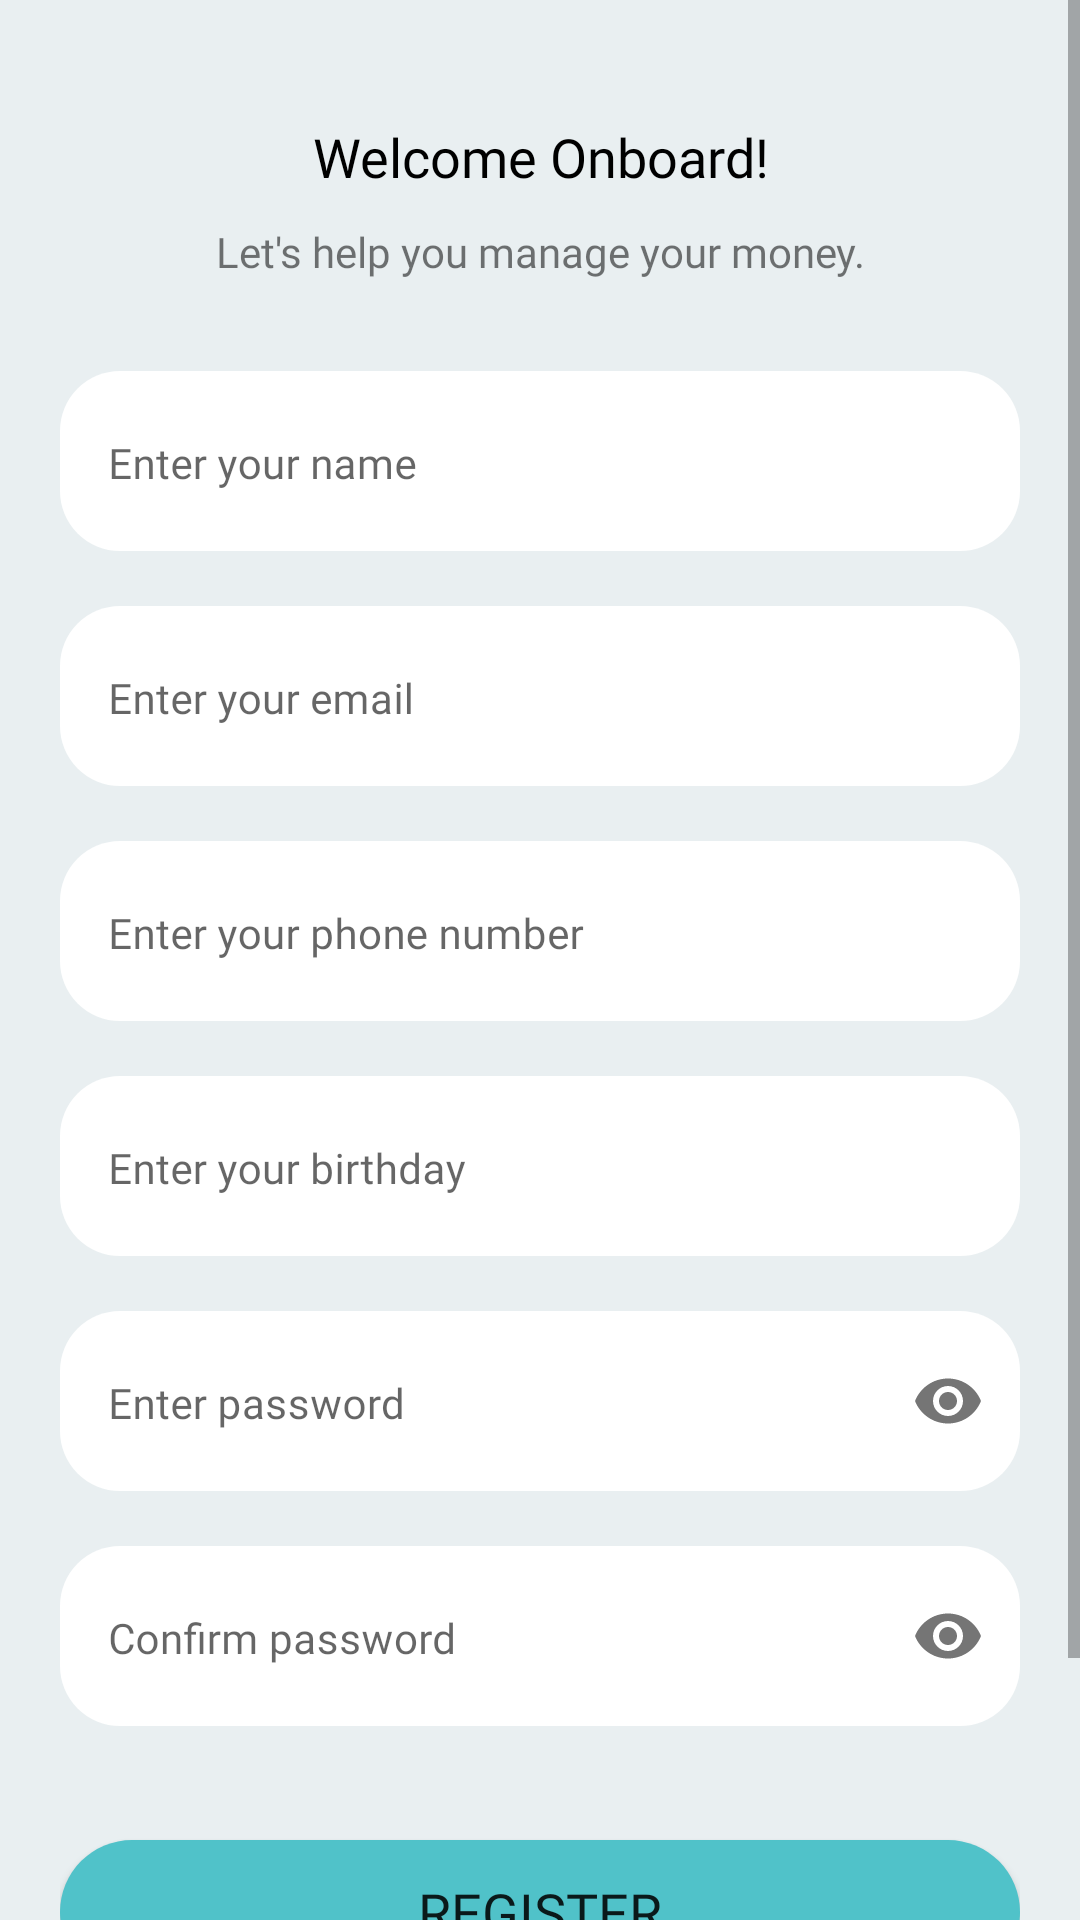

Reconstruct the res/layout file that produces this screen, plus the resources it refers to.
<!-- AndroidManifest.xml: application theme AppTheme -->
<!-- res/layout/activity_register.xml -->
<?xml version="1.0" encoding="utf-8"?>
<ScrollView
    xmlns:android="http://schemas.android.com/apk/res/android"
    xmlns:tools="http://schemas.android.com/tools"
    xmlns:app="http://schemas.android.com/apk/res-auto"
    android:layout_width="match_parent"
    android:layout_height="match_parent"
    android:background="@color/doveLightBlue"
    android:orientation="vertical"
    tools:context=".activities.auth.RegisterActivity">

    <RelativeLayout
        android:paddingBottom="40dp"
        android:id="@id/rootLayout"
        android:layout_width="match_parent"
        android:layout_height="match_parent">

        <LinearLayout
            android:layout_alignParentBottom="true"
            android:layout_marginBottom="20dp"
            android:layout_centerHorizontal="true"
            android:layout_gravity="center_horizontal"
            android:layout_width="wrap_content"
            android:layout_height="wrap_content">

            <TextView
                android:fontFamily="@font/poppins_regular"
                android:textSize="14sp"
                android:textColor="@color/colorPrimaryDark"
                android:text="Already have an account ? "
                android:layout_width="wrap_content"
                android:layout_height="wrap_content" />

            <TextView
                android:onClick="signInOnClick"
                android:fontFamily="@font/poppins_semi_bold"
                android:textSize="14sp"
                android:textColor="@color/lightGreen"
                android:text="Sign In"
                android:textStyle="bold"
                android:layout_width="wrap_content"
                android:layout_height="wrap_content" />

        </LinearLayout>

        <LinearLayout
            android:id="@+id/rootLayout"
            android:layout_width="match_parent"
            android:layout_height="wrap_content"
            android:padding="20dp"
            android:orientation="vertical">

            <TextView
                android:layout_marginTop="20dp"
                android:gravity="center"
                android:textSize="18sp"
                android:fontFamily="@font/poppins_semi_bold"
                android:layout_width="match_parent"
                android:layout_height="wrap_content"
                android:text="Welcome Onboard!"
                android:textColor="@color/colorPrimaryDark" />

            <TextView
                android:layout_marginTop="10dp"
                android:gravity="center"
                android:textSize="14sp"
                android:fontFamily="@font/poppins_regular"
                android:layout_width="match_parent"
                android:layout_height="wrap_content"
                android:text="Let's help you manage your money." />

            <com.google.android.material.textfield.TextInputLayout
                android:layout_marginTop="25dp"
                android:layout_width="match_parent"
                android:layout_height="wrap_content"
                android:layout_marginBottom="8dp"
                app:boxCornerRadiusBottomEnd="20dp"
                app:boxCornerRadiusTopEnd="20dp"
                app:boxCornerRadiusBottomStart="20dp"
                app:boxCornerRadiusTopStart="20dp"
                app:boxBackgroundColor="@color/white"
                style="@style/TextInputLayoutStyle">

                <com.google.android.material.textfield.TextInputEditText
                    android:id="@+id/nameEditText"
                    android:fontFamily="@font/poppins_regular"
                    android:layout_width="match_parent"
                    android:layout_height="60dp"
                    android:textColor="@color/black"
                    android:textSize="14dp"
                    android:hint="Enter your name"
                    android:paddingTop="10dp"
                    android:paddingBottom="8dp"
                    android:inputType="textPersonName"
                    />

            </com.google.android.material.textfield.TextInputLayout>

            <com.google.android.material.textfield.TextInputLayout
                android:layout_marginTop="5dp"
                android:layout_width="match_parent"
                android:layout_height="wrap_content"
                android:layout_marginBottom="8dp"
                app:boxCornerRadiusBottomEnd="20dp"
                app:boxCornerRadiusTopEnd="20dp"
                app:boxCornerRadiusBottomStart="20dp"
                app:boxCornerRadiusTopStart="20dp"
                app:boxBackgroundColor="@color/white"
                style="@style/TextInputLayoutStyle">

                <com.google.android.material.textfield.TextInputEditText
                    android:id="@+id/emailEditText"
                    android:fontFamily="@font/poppins_regular"
                    android:layout_width="match_parent"
                    android:layout_height="60dp"
                    android:textColor="@color/black"
                    android:textSize="14dp"
                    android:hint="Enter your email"
                    android:paddingTop="10dp"
                    android:paddingBottom="8dp"
                    android:inputType="textEmailAddress"
                    />

            </com.google.android.material.textfield.TextInputLayout>

            <com.google.android.material.textfield.TextInputLayout
                android:layout_marginTop="5dp"
                android:layout_width="match_parent"
                android:layout_height="wrap_content"
                android:layout_marginBottom="8dp"
                app:boxCornerRadiusBottomEnd="20dp"
                app:boxCornerRadiusTopEnd="20dp"
                app:boxCornerRadiusBottomStart="20dp"
                app:boxCornerRadiusTopStart="20dp"
                app:boxBackgroundColor="@color/white"
                style="@style/TextInputLayoutStyle">

                <com.google.android.material.textfield.TextInputEditText
                    android:id="@+id/phoneEditText"
                    android:fontFamily="@font/poppins_regular"
                    android:layout_width="match_parent"
                    android:layout_height="60dp"
                    android:textColor="@color/black"
                    android:textSize="14dp"
                    android:hint="Enter your phone number"
                    android:paddingTop="10dp"
                    android:paddingBottom="8dp"
                    android:inputType="number"
                    />

            </com.google.android.material.textfield.TextInputLayout>

            <com.google.android.material.textfield.TextInputLayout
                android:layout_marginTop="5dp"
                android:layout_width="match_parent"
                android:layout_height="wrap_content"
                android:layout_marginBottom="8dp"
                app:boxCornerRadiusBottomEnd="20dp"
                app:boxCornerRadiusTopEnd="20dp"
                app:boxCornerRadiusBottomStart="20dp"
                app:boxCornerRadiusTopStart="20dp"
                app:boxBackgroundColor="@color/white"
                style="@style/TextInputLayoutStyle">

                <com.google.android.material.textfield.TextInputEditText
                    android:id="@+id/birthdayEditText"
                    android:fontFamily="@font/poppins_regular"
                    android:layout_width="match_parent"
                    android:layout_height="60dp"
                    android:textColor="@color/black"
                    android:textSize="14dp"
                    android:onClick="birthdayTextViewOnClick"
                    android:hint="Enter your birthday"
                    android:paddingTop="10dp"
                    android:paddingBottom="8dp"
                    />

            </com.google.android.material.textfield.TextInputLayout>

            <com.google.android.material.textfield.TextInputLayout
                app:passwordToggleEnabled="true"
                app:passwordToggleDrawable="@drawable/show_password_selector"
                android:layout_marginTop="5dp"
                android:layout_width="match_parent"
                android:layout_height="wrap_content"
                android:layout_marginBottom="8dp"
                app:boxCornerRadiusBottomEnd="20dp"
                app:boxCornerRadiusTopEnd="20dp"
                app:boxCornerRadiusBottomStart="20dp"
                app:boxCornerRadiusTopStart="20dp"
                app:boxBackgroundColor="@color/white"
                style="@style/TextInputLayoutStyle">

                <com.google.android.material.textfield.TextInputEditText
                    android:id="@+id/passwordEditText"
                    android:fontFamily="@font/poppins_regular"
                    android:layout_width="match_parent"
                    android:layout_height="60dp"
                    android:textColor="@color/black"
                    android:textSize="14dp"
                    android:hint="Enter password"
                    android:paddingTop="10dp"
                    android:paddingBottom="8dp"
                    android:inputType="textPassword"
                    />

            </com.google.android.material.textfield.TextInputLayout>

            <com.google.android.material.textfield.TextInputLayout
                app:passwordToggleEnabled="true"
                app:passwordToggleDrawable="@drawable/show_password_selector"
                android:layout_marginTop="5dp"
                android:layout_width="match_parent"
                android:layout_height="wrap_content"
                android:layout_marginBottom="8dp"
                app:boxCornerRadiusBottomEnd="20dp"
                app:boxCornerRadiusTopEnd="20dp"
                app:boxCornerRadiusBottomStart="20dp"
                app:boxCornerRadiusTopStart="20dp"
                app:boxBackgroundColor="@color/white"
                style="@style/TextInputLayoutStyle">

                <com.google.android.material.textfield.TextInputEditText
                    android:id="@+id/confirmPasswordEditText"
                    android:fontFamily="@font/poppins_regular"
                    android:layout_width="match_parent"
                    android:layout_height="60dp"
                    android:textColor="@color/black"
                    android:textSize="14dp"
                    android:hint="Confirm password"
                    android:paddingTop="10dp"
                    android:paddingBottom="8dp"
                    android:inputType="textPassword"
                    />

            </com.google.android.material.textfield.TextInputLayout>

            <Button
                android:onClick="registerButtonOnClick"
                app:backgroundTint="@color/lightGreen"
                android:fontFamily="@font/poppins_semi_bold"
                android:background="@drawable/green_button"
                android:textSize="18dp"
                android:layout_marginTop="30dp"
                android:layout_marginBottom="20dp"
                android:id="@+id/loginButton"
                android:text="Register"
                android:layout_width="match_parent"
                android:layout_height="wrap_content" />
        </LinearLayout>
    </RelativeLayout>

</ScrollView>
<!-- resources referenced by this layout -->
<resources>
  <color name="black">#000000</color>
  <color name="colorPrimaryDark">#000000</color>
  <color name="doveLightBlue">#E9EFF1</color>
  <color name="lightGreen">#50C2C9</color>
  <color name="white">#FFFFFF</color>
  <!-- drawable green_button (drawable) -->
  <?xml version="1.0" encoding="utf-8"?>
  <shape
      xmlns:android="http://schemas.android.com/apk/res/android"
      android:shape="rectangle">
      <solid android:color="@color/lightGreen"/>
      <corners android:radius="50dp"/>
  </shape>
  <style name="TextInputLayoutStyle" parent="Widget.MaterialComponents.TextInputLayout.OutlinedBox.Dense">
          <item name="boxStrokeColor">#ffffff</item>
          <item name="boxStrokeWidth">0dp</item>
          <item name="boxStrokeWidthFocused">0dp</item>
  
      </style>
  <style name="AppTheme" parent="Theme.MaterialComponents.Light.NoActionBar">
          <item name="colorPrimary">@color/colorPrimary</item>
          <item name="colorPrimaryDark">@color/colorPrimaryDark</item>
          <item name="colorAccent">@color/colorAccent</item>
      </style>
  <color name="colorPrimary">#034891</color>
  <color name="colorAccent">#3D9FA9</color>
</resources>
